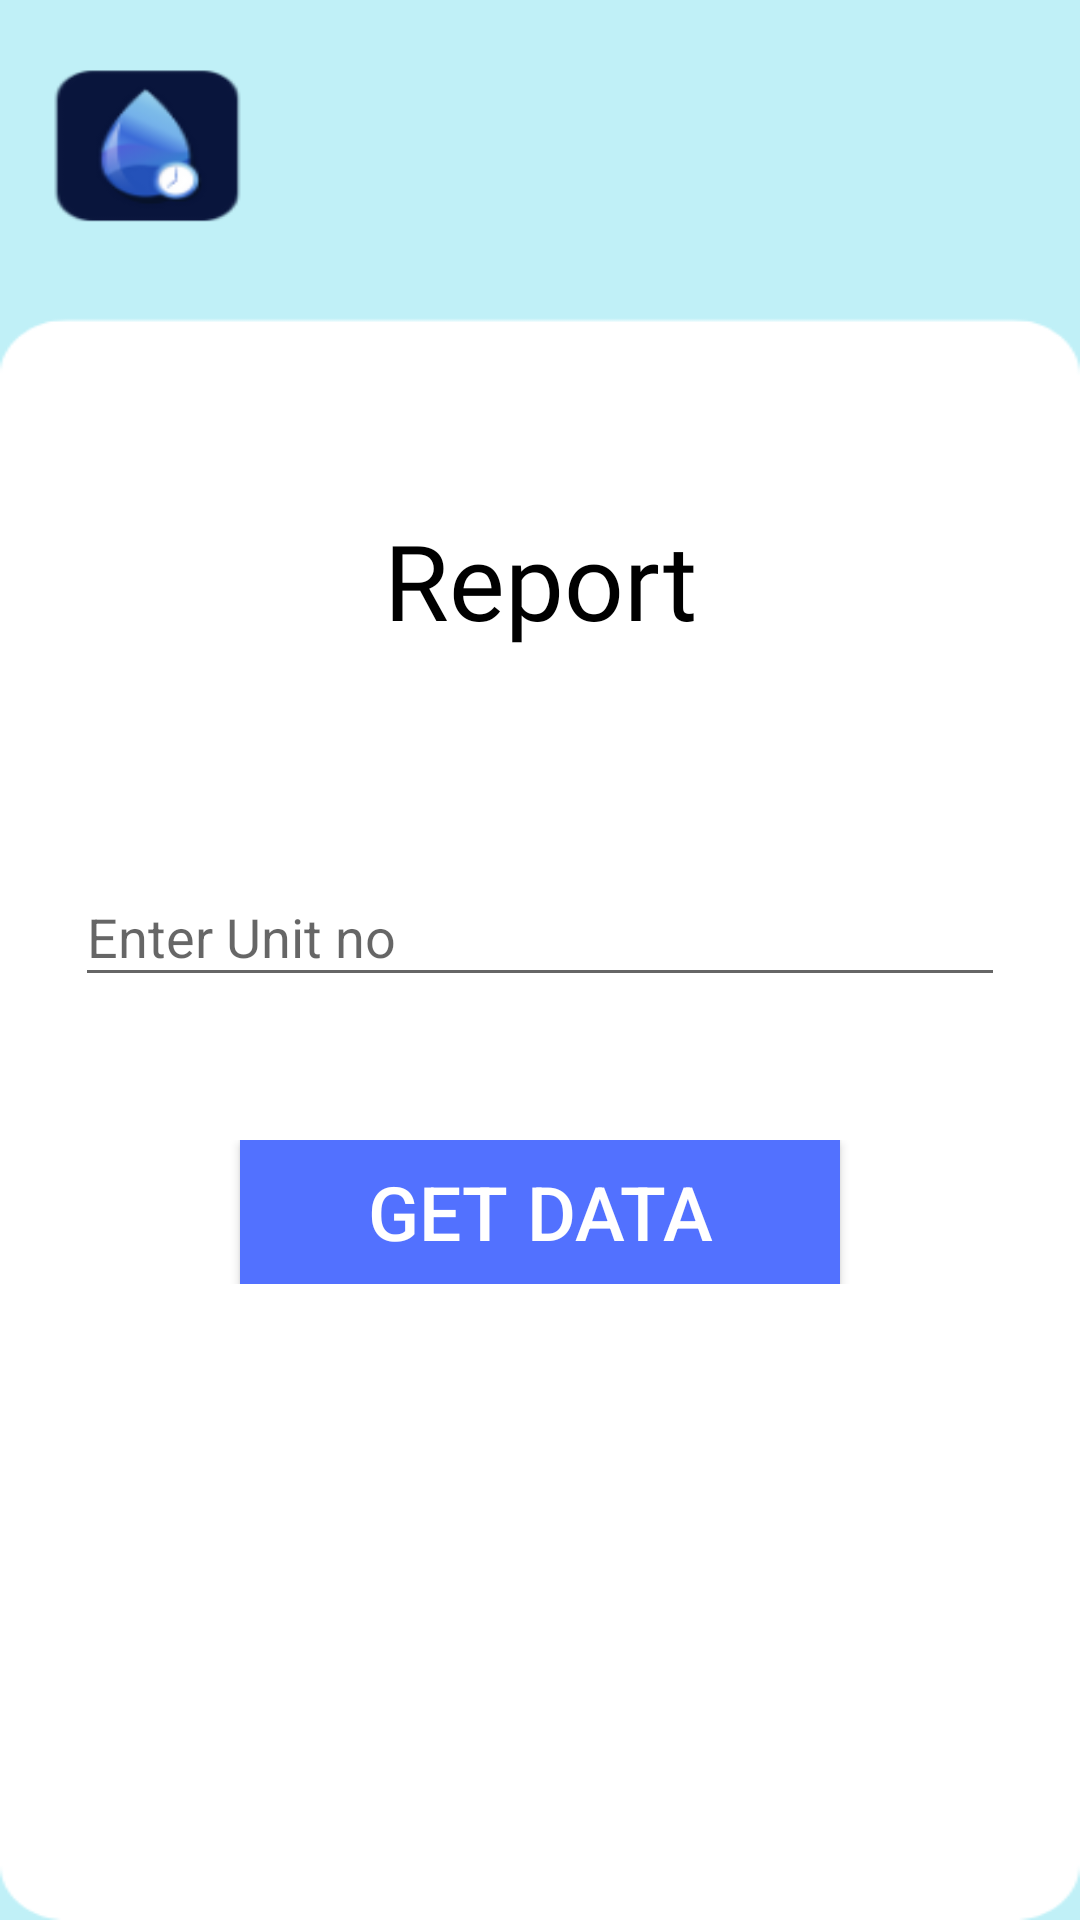

This screen was rendered from an Android layout file. Write that file and the resources it references.
<!-- AndroidManifest.xml: application theme Theme.Puresip_new -->
<!-- res/layout/activity_reportprev.xml -->
<?xml version="1.0" encoding="utf-8"?>
<layout xmlns:tools="http://schemas.android.com/tools"
    xmlns:android="http://schemas.android.com/apk/res/android"
    xmlns:app="http://schemas.android.com/apk/res-auto">
<RelativeLayout
    android:layout_width="match_parent"
    android:layout_height="match_parent"
    tools:context=".ReportprevActivity">

    <ImageView
        android:layout_width="match_parent"
        android:layout_height="match_parent"
        android:src="@drawable/bgtmp"
        android:scaleType="fitXY"
        />

    <TextView
        android:layout_width="match_parent"
        android:layout_height="wrap_content"
        android:text="Report"
        android:fontFamily="@font/poppinsmedium"
        android:textColor="@color/black"
        android:textSize="35sp"
        android:layout_marginTop="170dp"
        android:gravity="center"
        />


























































    <LinearLayout
        android:layout_width="match_parent"
        android:layout_height="wrap_content"
        android:layout_marginTop="280dp"
        android:gravity="center">

        <com.google.android.material.textfield.TextInputLayout
            android:layout_width="match_parent"
            android:layout_height="match_parent"
            android:layout_marginHorizontal="25dp">
            <com.google.android.material.textfield.TextInputEditText
                android:layout_width="match_parent"
                android:layout_height="match_parent"
                android:inputType="text"
                android:hint="Enter Unit no"
                android:id="@+id/unitid"/>
        </com.google.android.material.textfield.TextInputLayout>

    </LinearLayout>

    <LinearLayout
        android:layout_width="match_parent"
        android:layout_height="wrap_content"
        android:layout_marginTop="380dp"
        android:gravity="center">

        <Button
            android:layout_width="200dp"
            android:layout_height="wrap_content"
            android:layout_gravity="center"
            android:background="@color/btncolor"
            android:textColor="@color/white"
            android:text="Get Data"
            android:textSize="25sp"
            android:id="@+id/getdata"
            />
    </LinearLayout>

</RelativeLayout>
</layout>
<!-- resources referenced by this layout -->
<resources>
  <color name="black">#FF000000</color>
  <color name="btncolor">#5271ff</color>
  <color name="white">#FFFFFFFF</color>
  <!-- drawable baseline_calendar_month_24 (drawable) -->
  <vector android:height="30dp" android:tint="#232222"
      android:viewportHeight="24" android:viewportWidth="24"
      android:width="30dp" xmlns:android="http://schemas.android.com/apk/res/android">
      <path android:fillColor="@android:color/white" android:pathData="M19,4h-1V2h-2v2H8V2H6v2H5C3.89,4 3.01,4.9 3.01,6L3,20c0,1.1 0.89,2 2,2h14c1.1,0 2,-0.9 2,-2V6C21,4.9 20.1,4 19,4zM19,20H5V10h14V20zM9,14H7v-2h2V14zM13,14h-2v-2h2V14zM17,14h-2v-2h2V14zM9,18H7v-2h2V18zM13,18h-2v-2h2V18zM17,18h-2v-2h2V18z"/>
  </vector>
  <!-- drawable bgtmp: png bitmap (drawable, 10927 bytes) -->
  <style name="Theme.Puresip_new" parent="Base.Theme.Puresip_new" />
  <style name="Base.Theme.Puresip_new" parent="Theme.AppCompat.Light.NoActionBar">
          
          
      </style>
</resources>
